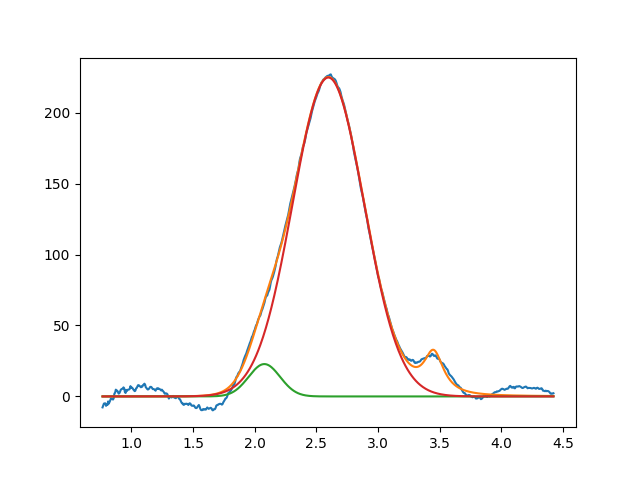

The data file committed next to this chart (first rows):
2.077949889818307749e+00, 2.281392663255059006e+01, 2.999999999999997113e-01, 9.999999999999997780e-01
2.596910626600699157e+00, 2.247536537550655851e+02, 6.801473843875812664e-01, 9.999999999999433786e-01
3.450979669240205716e+00, 2.999999999999997158e+01, 1.999999999999999833e-01, 2.040723884150985145e-16
